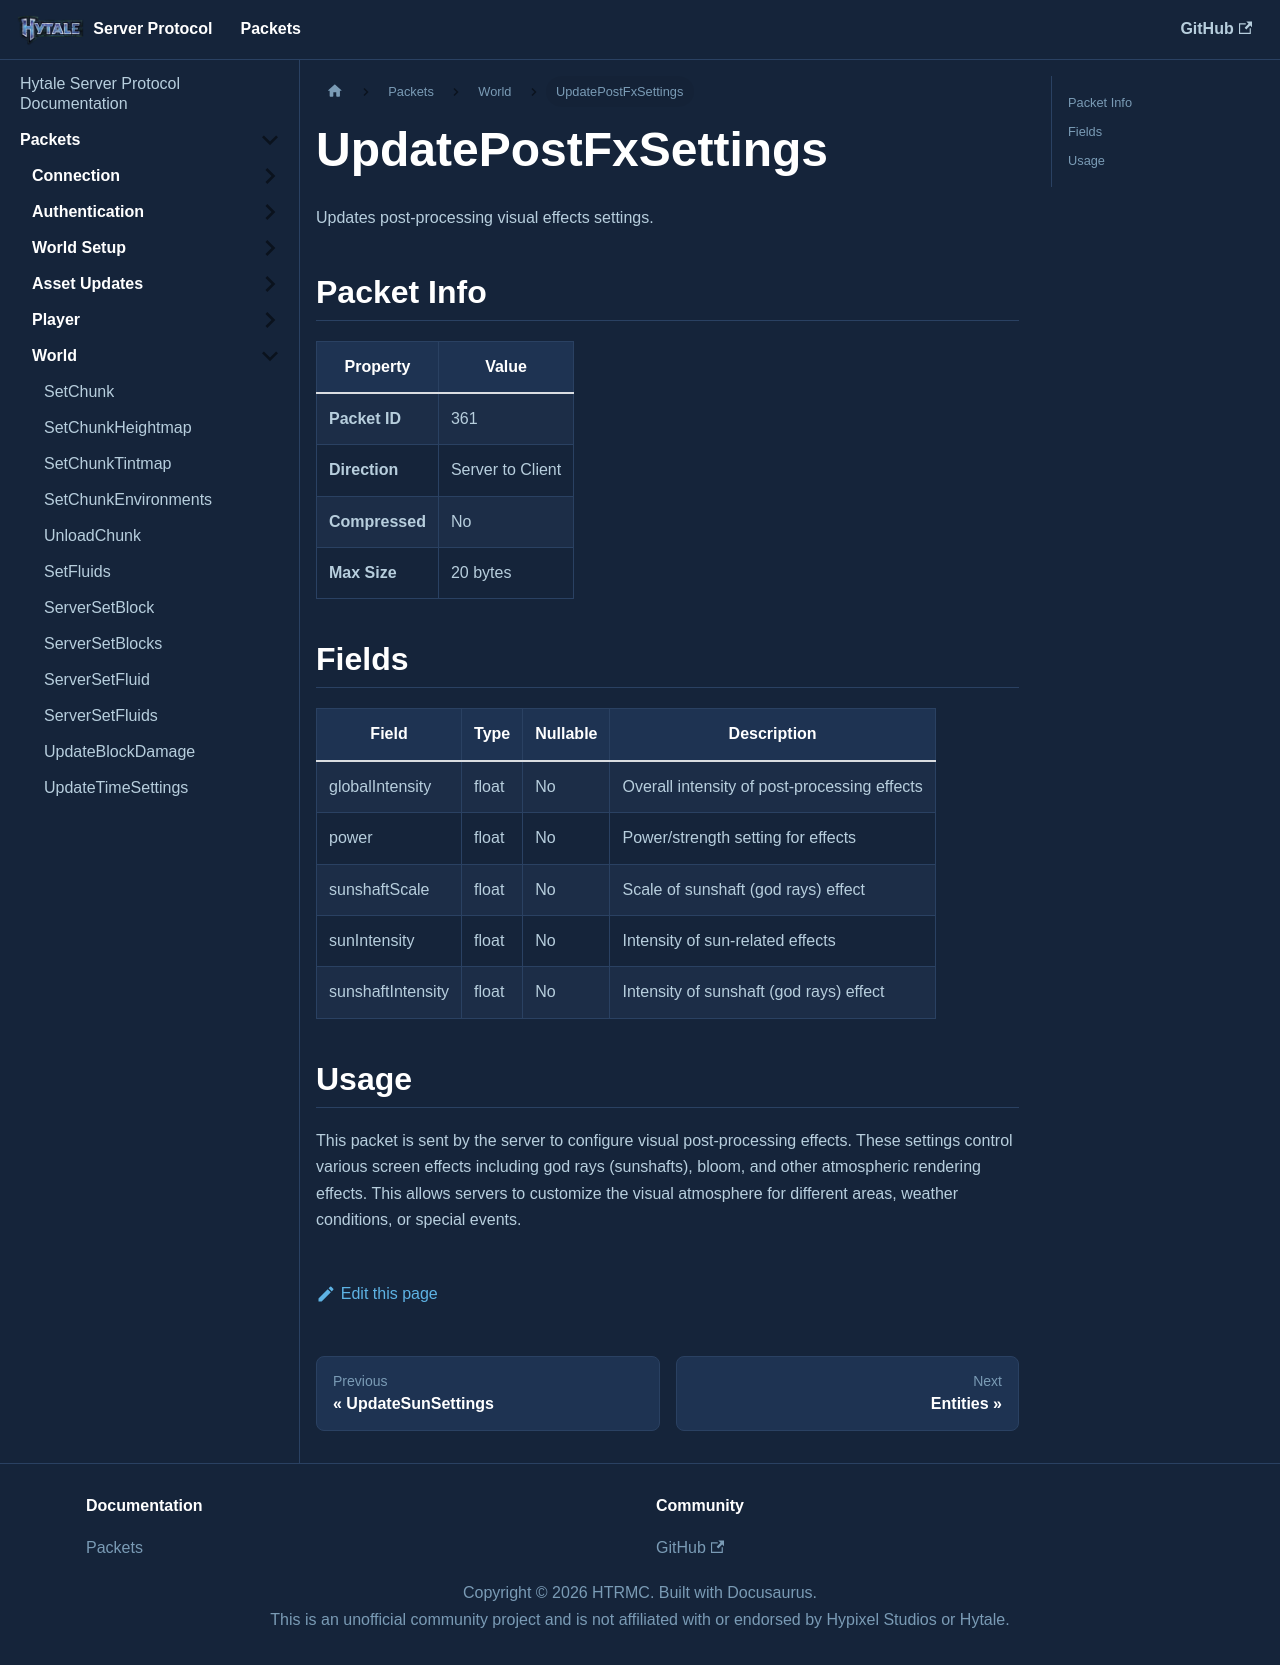

repository: HTRMC/HytaleServerDocs · page: docs/packets/world/updatepostfxsettings/index.html · generator: docusaurus

---
sidebar_position: 28
---

# UpdatePostFxSettings

Updates post-processing visual effects settings.

## Packet Info

| Property | Value |
|----------|-------|
| **Packet ID** | 361 |
| **Direction** | Server to Client |
| **Compressed** | No |
| **Max Size** | 20 bytes |

## Fields

| Field | Type | Nullable | Description |
|-------|------|----------|-------------|
| globalIntensity | float | No | Overall intensity of post-processing effects |
| power | float | No | Power/strength setting for effects |
| sunshaftScale | float | No | Scale of sunshaft (god rays) effect |
| sunIntensity | float | No | Intensity of sun-related effects |
| sunshaftIntensity | float | No | Intensity of sunshaft (god rays) effect |

## Usage

This packet is sent by the server to configure visual post-processing effects. These settings control various screen effects including god rays (sunshafts), bloom, and other atmospheric rendering effects. This allows servers to customize the visual atmosphere for different areas, weather conditions, or special events.
